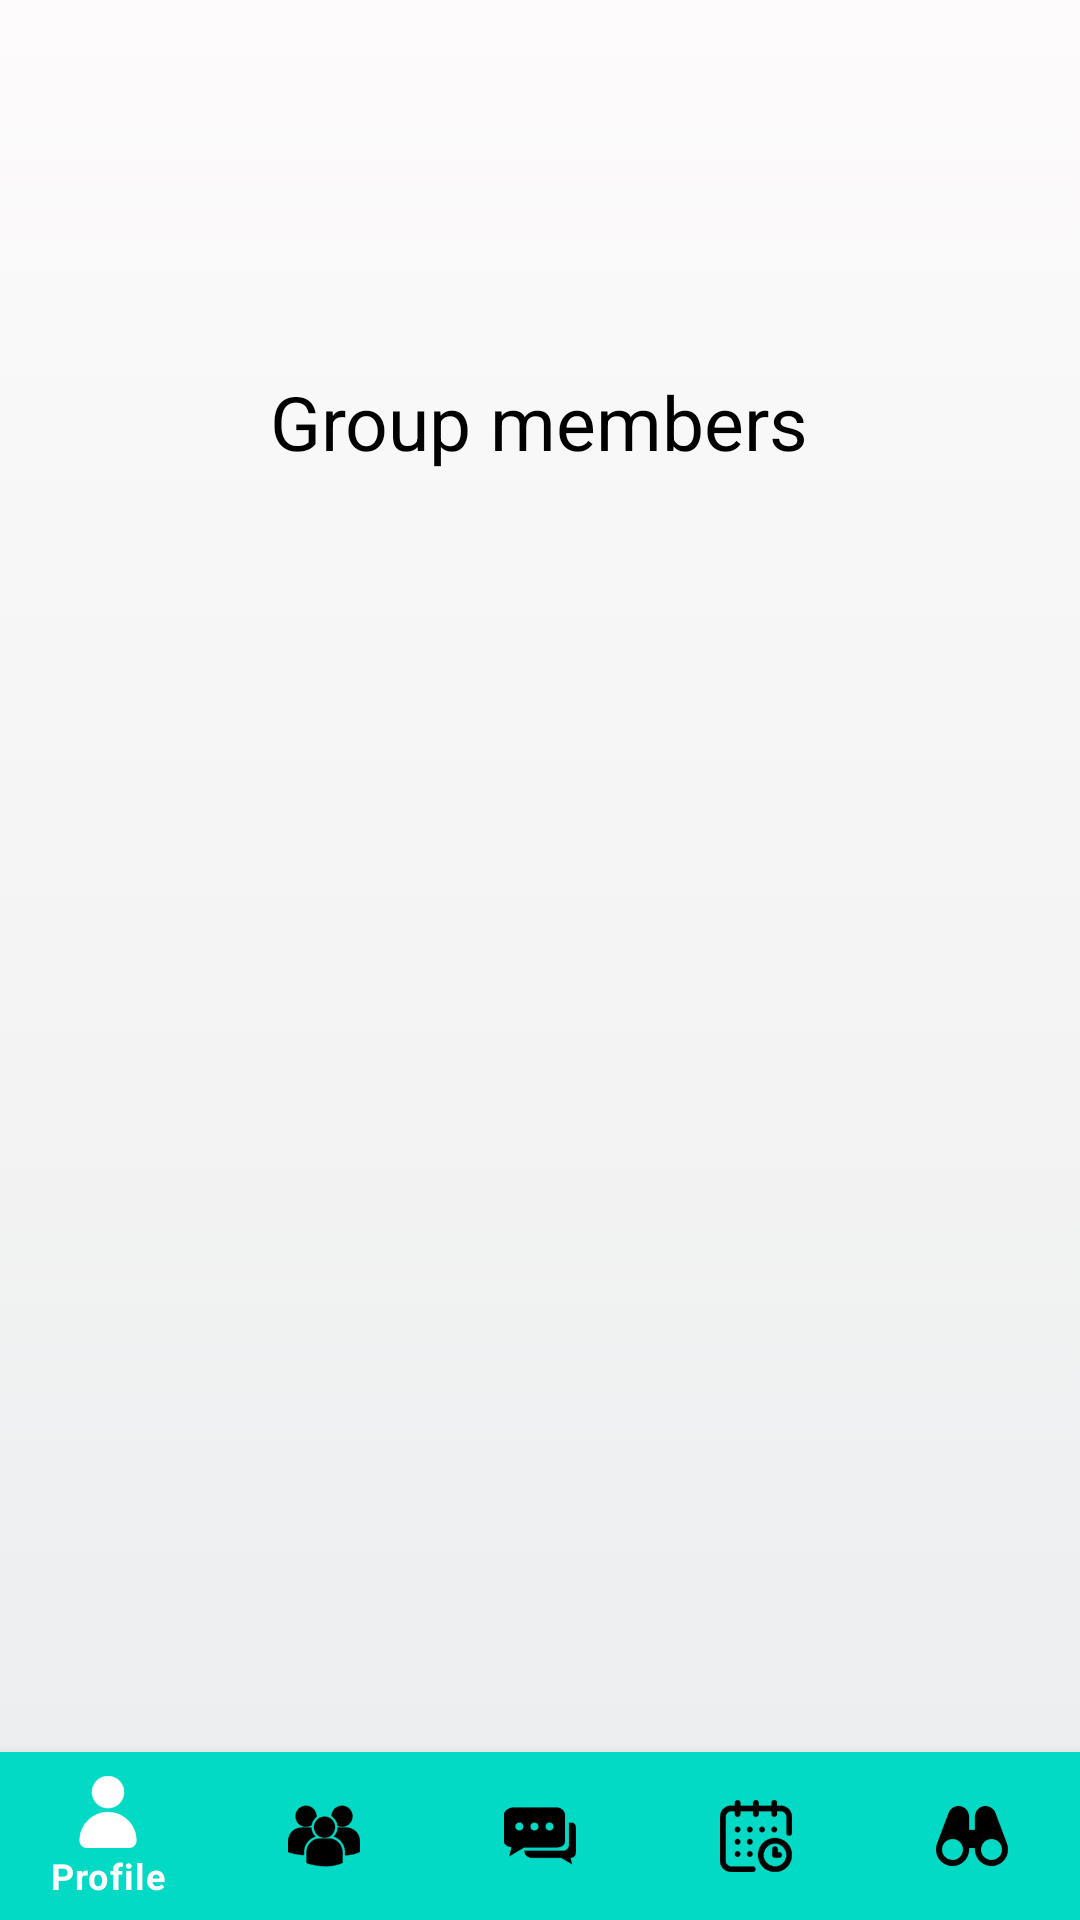

Write the Android layout XML for this screen, with the resource values it uses.
<!-- AndroidManifest.xml: application theme Theme.HelloPuppy -->
<!-- res/layout/activity_group_profile.xml -->
<?xml version="1.0" encoding="utf-8"?>
<RelativeLayout xmlns:android="http://schemas.android.com/apk/res/android"
    xmlns:app="http://schemas.android.com/apk/res-auto"
    xmlns:tools="http://schemas.android.com/tools"
    android:layout_width="match_parent"
    android:layout_height="match_parent"
    tools:context=".GroupProfile"
    android:background="@drawable/gradient_background">

        <TextView
            android:id="@+id/name_of_group"
            android:layout_width="wrap_content"
            android:layout_height="wrap_content"
            android:layout_centerHorizontal="true"
            android:layout_marginTop="30dp"
            android:textColor="@color/black"
            android:textSize="35dp"
            android:textStyle="bold"
            android:shadowColor="@color/teal_200"
            android:shadowDx="1.5"
            android:shadowDy="1.3"
            android:shadowRadius="2"/>

        <TextView
            android:layout_below="@+id/name_of_group"
            android:id="@+id/explanation_text"
            android:layout_width="wrap_content"
            android:layout_height="wrap_content"
            android:gravity="center"
            android:layout_centerHorizontal="true"
            android:layout_marginStart="100dp"
            android:layout_marginTop="10dp"
            android:textColor="@color/black"
            android:textSize="20dp" />

        <TextView
            android:id="@+id/group_members_text"
            android:layout_width="wrap_content"
            android:layout_height="wrap_content"
            android:layout_centerHorizontal="true"
            android:layout_marginTop="10dp"
            android:text="Group members"
            android:layout_below="@+id/explanation_text"
            android:textColor="@color/black"
            android:textSize="25dp" />














        <RelativeLayout
            android:layout_width="350dp"
            android:layout_height="match_parent"
            android:id="@+id/reall"
            android:layout_marginTop="10dp"
            android:layout_centerHorizontal="true"
            android:layout_below="@+id/group_members_text">

                <androidx.recyclerview.widget.RecyclerView
                    android:id="@+id/users"
                    android:layout_width="match_parent"
                    android:layout_height="match_parent"
                    android:layout_alignParentEnd="true"
                    android:layout_alignParentBottom="true"
                    android:layout_marginEnd="0dp"
                    android:layout_marginBottom="0dp"
                    app:layoutManager="androidx.recyclerview.widget.LinearLayoutManager"
                    tools:listitem="@layout/row_user" />
        </RelativeLayout>
        <com.google.android.material.bottomnavigation.BottomNavigationView
            android:id="@+id/bottom_navigator"
            android:layout_width="match_parent"
            android:layout_height="wrap_content"
            android:layout_above="@+id/reall"
            android:layout_alignParentBottom="true"
            app:itemBackground="@color/purple_500"
            app:itemIconTint="@drawable/serlector"
            app:itemTextColor="@drawable/serlector"
            app:menu="@menu/menu" />

</RelativeLayout>
<!-- res/layout/row_user.xml (included above) -->
<?xml version="1.0" encoding="utf-8"?>
<androidx.cardview.widget.CardView xmlns:android="http://schemas.android.com/apk/res/android"
    android:layout_width="match_parent"
    android:layout_height="wrap_content"
    xmlns:app="http://schemas.android.com/apk/res-auto"
    >
    <RelativeLayout
        android:layout_width="350dp"
        android:layout_height="wrap_content"
        android:background="@drawable/selector"
        android:layout_marginBottom="5dp"

        >

        <com.google.android.material.imageview.ShapeableImageView
            android:layout_height="70dp"
            android:layout_width="70dp"
            android:id="@+id/UserPicture"
            android:src="@drawable/ic_profile"
            android:minWidth="150dp"
            android:gravity="center"
            android:minHeight="150dp"
            android:layout_marginStart="5dp"
            android:scaleType="centerCrop"
            app:shapeAppearanceOverlay="@style/ivStyle_Circle"
            android:layout_alignParentTop="true"/>
        <LinearLayout
            android:id="@+id/linear_layout_name"
            android:layout_width="275dp"
            android:layout_height="wrap_content"
            android:layout_marginStart="75dp"
            android:paddingTop="5dp">
        <TextView
            android:id="@+id/userName"
            android:layout_width="0dp"
            android:layout_height="wrap_content"
            android:layout_weight="4"
            android:text="Name:"
            android:layout_marginStart="8dp"
            android:layout_toEndOf="@id/UserPicture"
            android:textSize="18sp"/>
        <TextView
            android:id="@+id/actualUserName"
            android:layout_width="0dp"
            android:layout_height="wrap_content"
            android:layout_weight="5"
            android:layout_marginStart="4dp"

            android:layout_toEndOf="@+id/userName"
            android:text="the user name"
            android:textSize="16sp"/>
        </LinearLayout>




        <LinearLayout
            android:layout_width="275dp"
            android:layout_height="wrap_content"
            android:layout_marginStart="75dp"
            android:layout_below="@+id/linear_layout_name">
        <TextView
            android:id="@+id/dogsName"
            android:layout_width="0dp"
            android:layout_height="wrap_content"
            android:layout_weight="4"
            android:layout_marginStart="8dp"
            android:text="Dog's Name:"
            android:layout_below="@id/userName"
            android:textSize="18sp"/>
        <TextView
            android:id="@+id/actualDogName"
            android:layout_width="0dp"
            android:layout_height="wrap_content"
            android:layout_weight="5"
            android:layout_marginStart="4dp"
            android:layout_toEndOf="@+id/dogsName"
            android:text="the dog's name"
            android:textSize="16dp" />
        </LinearLayout>

    </RelativeLayout>

</androidx.cardview.widget.CardView>
<!-- resources referenced by this layout -->
<resources>
  <color name="black">#FF000000</color>
  <color name="purple_500">#FF03DAC5</color>
  <color name="teal_200">#FF03DAC5</color>
  <!-- drawable gradient_background (drawable) -->
  <?xml version="1.0" encoding="utf-8"?>
  <selector xmlns:android="http://schemas.android.com/apk/res/android">
  
      <item>
  
          <shape>
  
              <gradient android:angle="90"
                  android:endColor="#fdfbfb"
                  android:startColor="#ebedee"
                  android:type="linear" />
          </shape>
  
      </item>
  
  </selector>
  <!-- drawable selector (drawable) -->
  <?xml version="1.0" encoding="utf-8"?>
  <shape xmlns:android="http://schemas.android.com/apk/res/android" android:shape="rectangle" >
      <solid android:color="#ffffff" />
      <stroke android:width="3dip" android:color="#989898"/>
      <corners android:radius="10dip"/>
  </shape>
  <!-- drawable serlector (drawable) -->
  <?xml version="1.0" encoding="utf-8"?>
  <selector xmlns:android="http://schemas.android.com/apk/res/android">
      <item
          android:state_selected="true"
          android:drawable="@color/purple_500"
          android:color="@color/white"/>
      
      <item
          android:state_selected="false"
          android:color = "@android:color/black"/>
  </selector>
  <style name="ivStyle_Circle">
          <item name="cornerSize">50%</item>
          <item name="cornerFamily">rounded</item> 
      </style>
  <style name="Theme.HelloPuppy" parent="Theme.MaterialComponents.DayNight.DarkActionBar">
          
          <item name="colorPrimary">@color/teal_200</item>
          <item name="colorPrimaryVariant">@color/purple_700</item>
          <item name="colorOnPrimary">@color/white</item>
          
          <item name="colorSecondary">@color/teal_200</item>
          <item name="colorSecondaryVariant">@color/teal_700</item>
          <item name="colorOnSecondary">@color/black</item>
          
          <item name="android:statusBarColor" tools:targetApi="l">?attr/colorPrimaryVariant</item>
          
      </style>
  <color name="white">#FFFFFFFF</color>
  <color name="purple_700">#ff03dac5</color>
  <color name="teal_700">#FF018786</color>
</resources>
